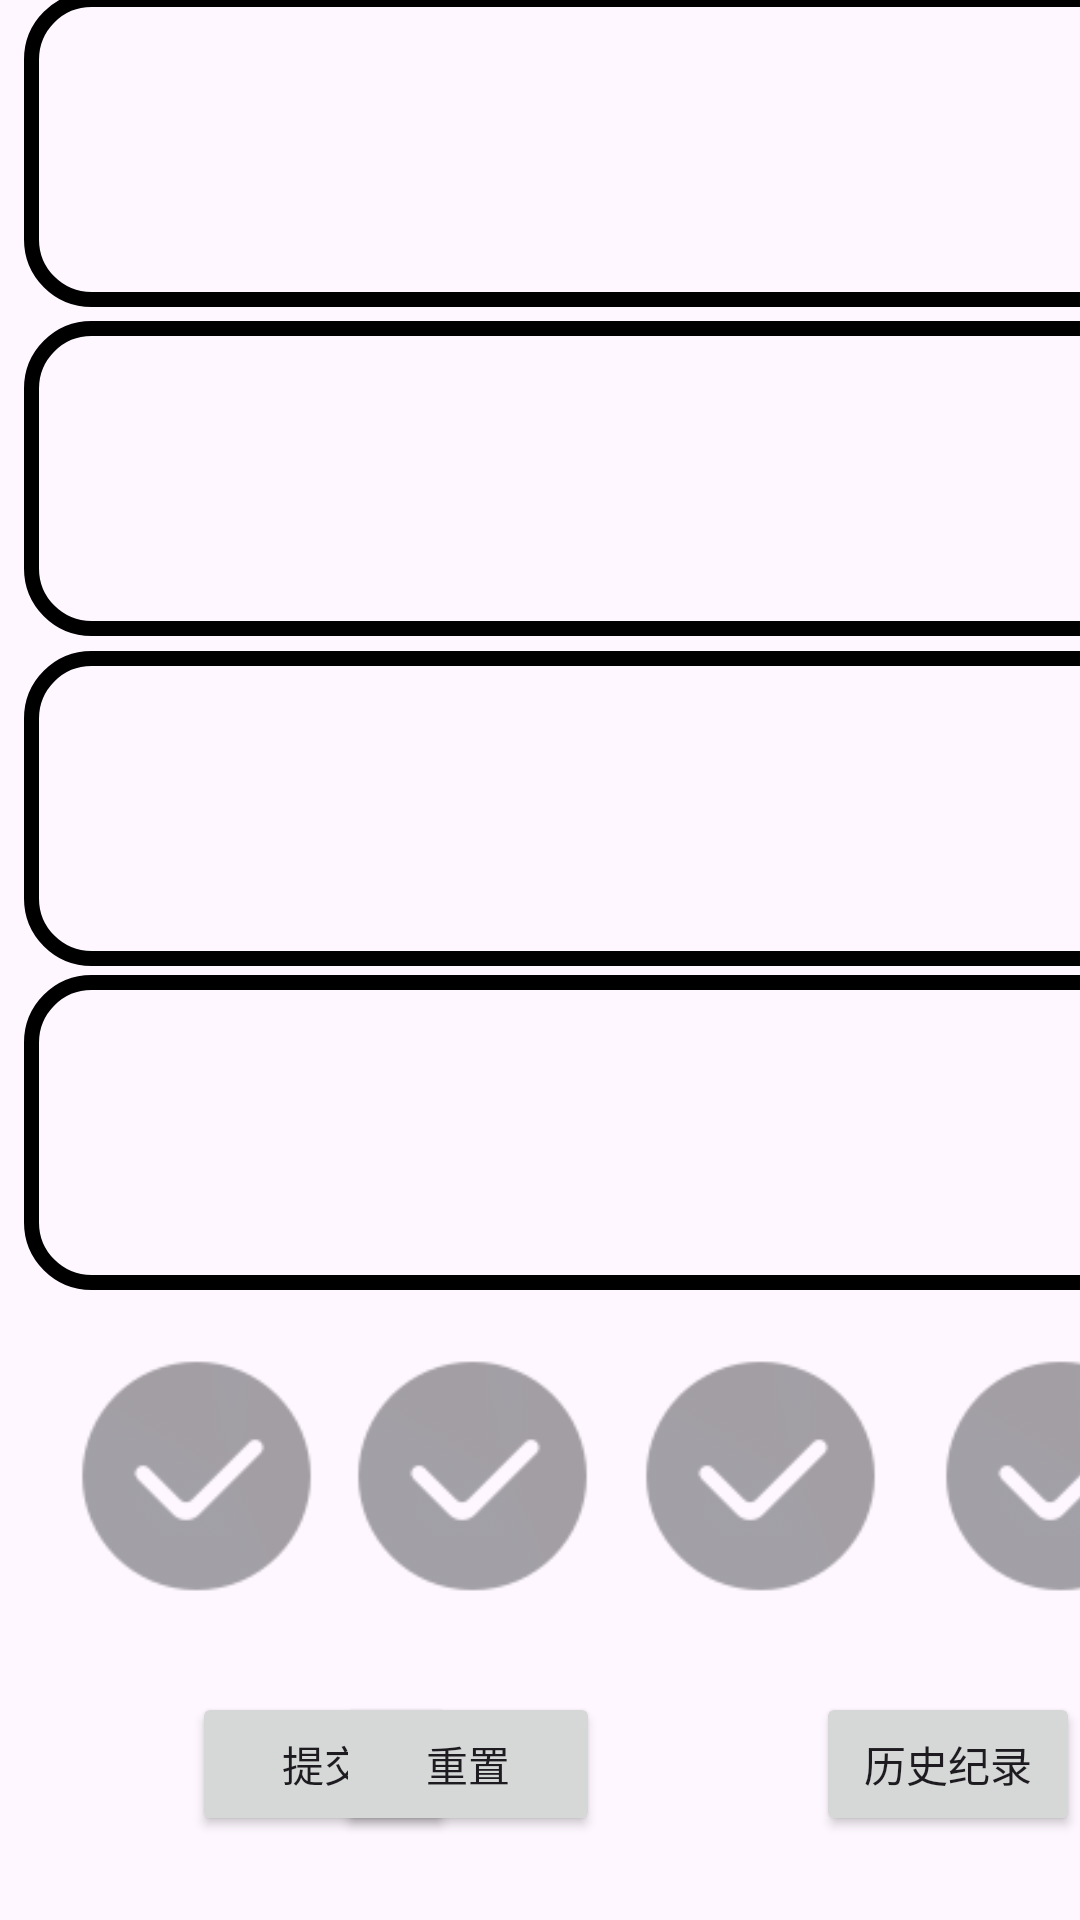

Reconstruct the res/layout file that produces this screen, plus the resources it refers to.
<!-- AndroidManifest.xml: application theme Theme.Caculate24Project -->
<!-- res/layout/activity_game.xml -->
<?xml version="1.0" encoding="utf-8"?>
<androidx.constraintlayout.widget.ConstraintLayout xmlns:android="http://schemas.android.com/apk/res/android"
    xmlns:app="http://schemas.android.com/apk/res-auto"
    xmlns:tools="http://schemas.android.com/tools"
    android:layout_width="match_parent"
    android:layout_height="match_parent"
    android:background="@drawable/pokeback"
    tools:context=".GameActivity">


    <ImageView
        android:id="@+id/imageView1"
        android:layout_width="83dp"
        android:layout_height="120dp"
        android:layout_marginStart="24dp"
        android:layout_marginBottom="88dp"
        app:layout_constraintBottom_toBottomOf="parent"
        app:layout_constraintStart_toStartOf="parent"
        app:srcCompat="@drawable/ic_ok" />

    <ImageView
        android:id="@+id/imageView2"
        android:layout_width="83dp"
        android:layout_height="120dp"
        android:layout_marginStart="116dp"
        android:layout_marginBottom="88dp"
        app:layout_constraintBottom_toBottomOf="parent"
        app:layout_constraintStart_toStartOf="parent"
        app:srcCompat="@drawable/ic_ok" />

    <ImageView
        android:id="@+id/imageView3"
        android:layout_width="83dp"
        android:layout_height="120dp"
        android:layout_marginStart="212dp"
        android:layout_marginBottom="88dp"
        app:layout_constraintBottom_toBottomOf="parent"
        app:layout_constraintStart_toStartOf="parent"
        app:srcCompat="@drawable/ic_ok" />

    <ImageView
        android:id="@+id/imageView4"
        android:layout_width="83dp"
        android:layout_height="120dp"
        android:layout_marginStart="312dp"
        android:layout_marginBottom="88dp"
        app:layout_constraintBottom_toBottomOf="parent"
        app:layout_constraintStart_toStartOf="parent"
        app:srcCompat="@drawable/ic_ok" />

    <FrameLayout
        android:id="@+id/poker_layout1"
        android:layout_width="400dp"
        android:layout_height="105dp"
        android:layout_marginStart="8dp"
        android:layout_marginBottom="210dp"
        android:background="@drawable/bg"
        android:padding="2dp"
        app:layout_constraintBottom_toBottomOf="parent"
        app:layout_constraintStart_toStartOf="parent">

    </FrameLayout>

    <FrameLayout
        android:id="@+id/poker_layout2"
        android:layout_width="394dp"
        android:layout_height="105dp"
        android:layout_marginStart="8dp"
        android:layout_marginBottom="318dp"
        android:background="@drawable/bg"
        android:padding="2dp"
        app:layout_constraintBottom_toBottomOf="parent"
        app:layout_constraintStart_toStartOf="parent">

    </FrameLayout>

    <FrameLayout
        android:id="@+id/poker_layout3"
        android:layout_width="394dp"
        android:layout_height="105dp"
        android:layout_marginStart="8dp"
        android:layout_marginBottom="428dp"
        android:background="@drawable/bg"
        android:padding="2dp"
        app:layout_constraintBottom_toBottomOf="parent"
        app:layout_constraintStart_toStartOf="parent">

    </FrameLayout>

    <FrameLayout
        android:id="@+id/poker_layout4"
        android:layout_width="394dp"
        android:layout_height="105dp"
        android:layout_marginStart="8dp"
        android:layout_marginBottom="538dp"
        android:background="@drawable/bg"
        android:padding="2dp"
        app:layout_constraintBottom_toBottomOf="parent"
        app:layout_constraintStart_toStartOf="parent">

    </FrameLayout>

    <Button
        android:id="@+id/submit_button"
        android:layout_width="wrap_content"
        android:layout_height="wrap_content"
        android:layout_marginStart="64dp"
        android:layout_marginBottom="28dp"
        android:text="@string/submit"
        app:layout_constraintBottom_toBottomOf="parent"
        app:layout_constraintStart_toStartOf="parent" />

    <Button
        android:id="@+id/reset_button"
        android:layout_width="wrap_content"
        android:layout_height="wrap_content"
        android:layout_marginEnd="160dp"
        android:layout_marginBottom="28dp"
        android:text="@string/reset"
        app:layout_constraintBottom_toBottomOf="parent"
        app:layout_constraintEnd_toEndOf="parent" />

    <Button
        android:id="@+id/historyButton"
        android:layout_width="wrap_content"
        android:layout_height="wrap_content"
        android:layout_centerHorizontal="true"
        android:layout_marginStart="272dp"
        android:layout_marginBottom="28dp"
        android:text="@string/history_record"
        app:layout_constraintBottom_toBottomOf="parent"
        app:layout_constraintStart_toStartOf="parent" />

    <TextView
        android:layout_width="match_parent"
        android:layout_height="match_parent"
        android:id="@+id/textBox"
        android:maxLines="1"
        android:scrollbars="vertical"
        android:visibility="gone"
        />

</androidx.constraintlayout.widget.ConstraintLayout>
<!-- resources referenced by this layout -->
<resources>
  <!-- drawable bg (drawable) -->
  <?xml version="1.0" encoding="utf-8"?>
  
  <shape xmlns:android="http://schemas.android.com/apk/res/android">
  
      <stroke android:width="5dp" android:color="@color/black"/>
      <corners android:radius="20dp"/>
  </shape>
  <!-- drawable ic_ok: png bitmap (drawable, 3515 bytes) -->
  <string name="history_record">历史纪录</string>
  <string name="reset">重置</string>
  <string name="submit">提交</string>
  <style name="Theme.Caculate24Project" parent="Base.Theme.Caculate24Project" />
  <color name="black">#FF000000</color>
  <style name="Base.Theme.Caculate24Project" parent="Theme.Material3.DayNight.NoActionBar">
          
          
      </style>
</resources>
